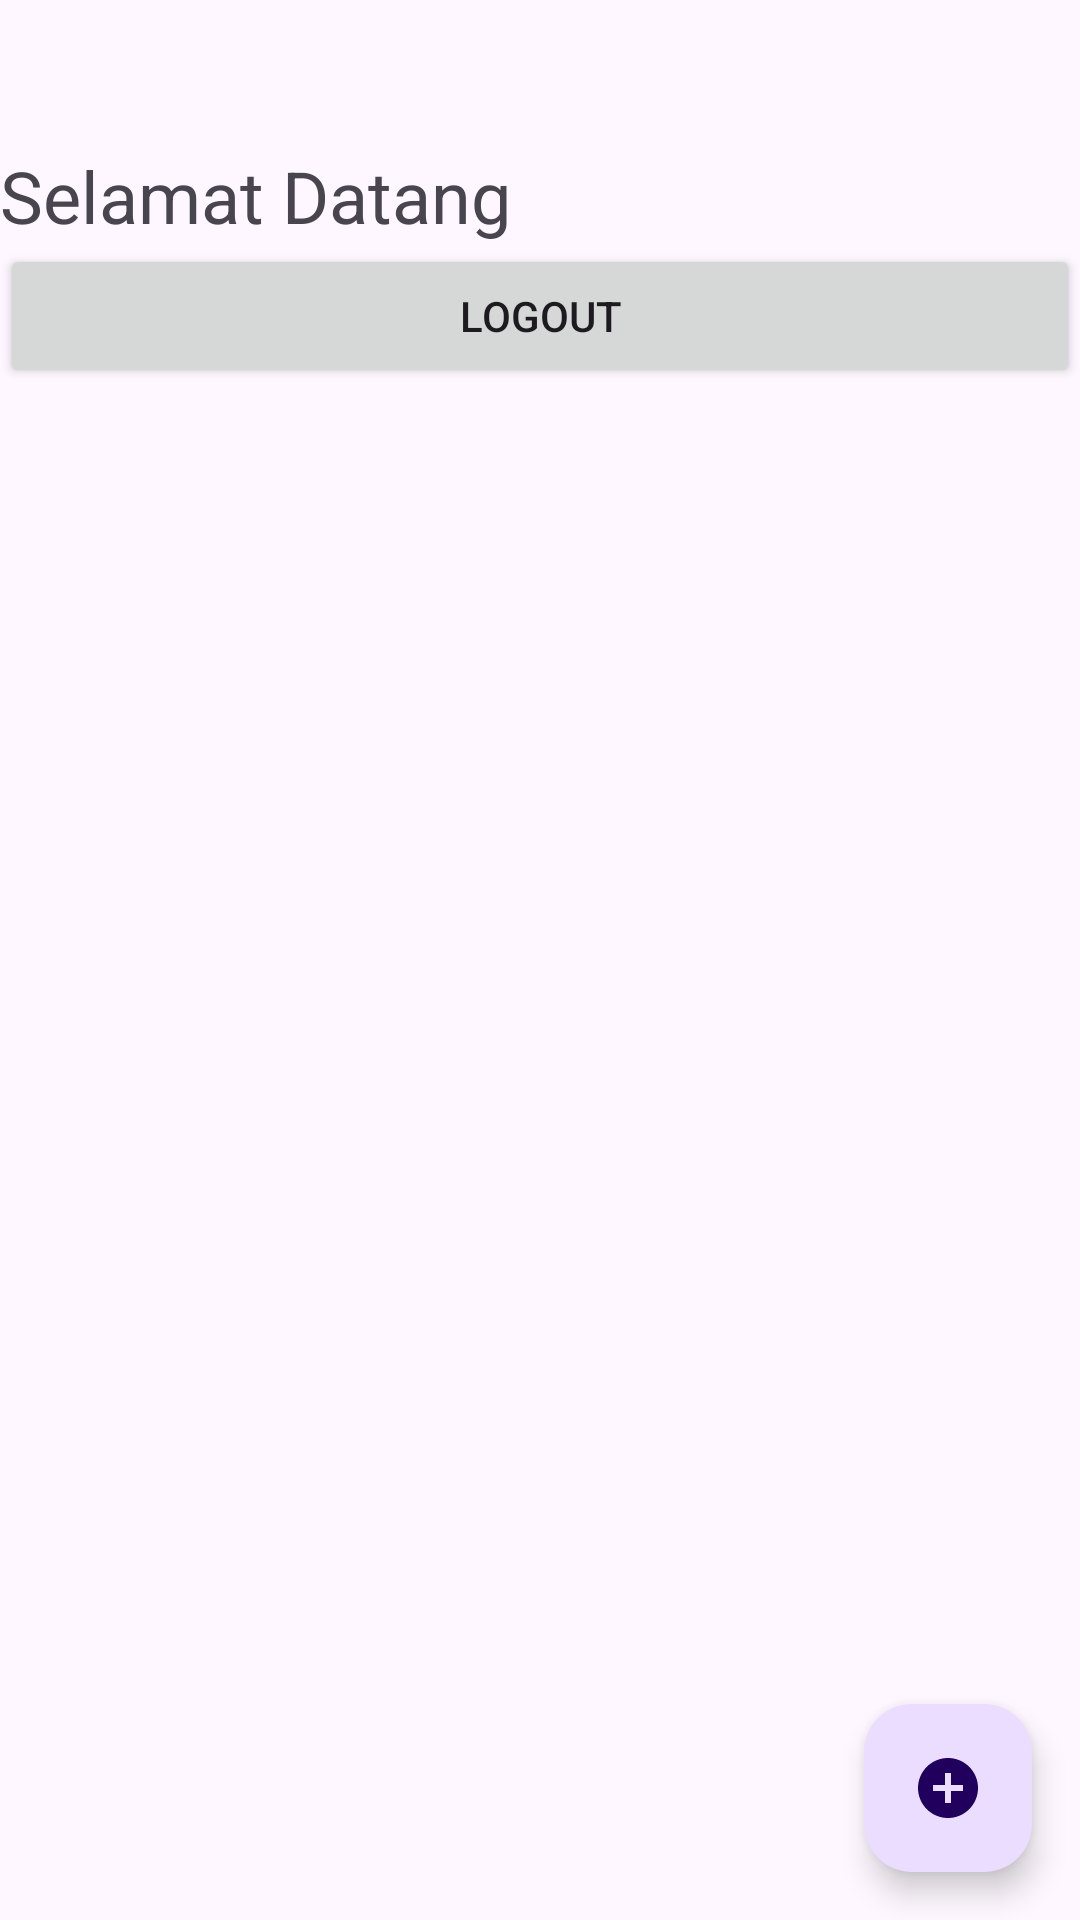

Here is an Android app screen rendered from its layout file. Give the layout XML and the strings, colors and styles it references.
<!-- AndroidManifest.xml: application theme Theme.UASPAM -->
<!-- res/layout/activity_wallet.xml -->
<?xml version="1.0" encoding="utf-8"?>
<androidx.constraintlayout.widget.ConstraintLayout xmlns:android="http://schemas.android.com/apk/res/android"
    xmlns:app="http://schemas.android.com/apk/res-auto"
    xmlns:tools="http://schemas.android.com/tools"
    android:id="@+id/main"
    android:layout_width="match_parent"
    android:layout_height="match_parent"
    tools:context=".wallet">

    <com.google.android.material.floatingactionbutton.FloatingActionButton
        android:id="@+id/btnTambah1"
        android:layout_width="wrap_content"
        android:layout_height="wrap_content"
        android:layout_margin="16dp"
        android:src="@drawable/baseline_add_circle_96"
        app:layout_constraintBottom_toBottomOf="parent"
        app:layout_constraintEnd_toEndOf="parent"
        app:fabSize="auto"/>

    <LinearLayout
        android:layout_width="match_parent"
        android:layout_height="match_parent"
        android:layout_marginTop="1dp"
        android:orientation="vertical"
        app:layout_constraintTop_toTopOf="parent"
        tools:layout_editor_absoluteX="1dp">

        <Button
            android:id="@+id/button6"
            android:layout_width="match_parent"
            android:layout_height="wrap_content"
            android:text="Button"
            android:visibility="invisible" />

        <TextView
            android:id="@+id/nama"
            android:layout_width="match_parent"
            android:layout_height="wrap_content"
            android:text="Selamat Datang"
            android:textSize="24sp" />

        <Button
            android:id="@+id/logoutBtn"
            android:layout_width="match_parent"
            android:layout_height="wrap_content"
            android:text="Logout" />

        <EditText
            android:id="@+id/masukanAlamat"
            android:layout_width="match_parent"
            android:layout_height="wrap_content"
            android:ems="10"
            android:hint="Masukan Alamat"
            android:inputType="text"
            android:visibility="gone" />

        <Button
            android:id="@+id/btnTambah2"
            android:layout_width="match_parent"
            android:layout_height="wrap_content"
            android:text="Simpan"
            android:visibility="gone" />

        <Button
            android:id="@+id/btnTutup"
            android:layout_width="match_parent"
            android:layout_height="wrap_content"
            android:backgroundTint="#E80A0A"
            android:text="Tutup"
            android:visibility="gone" />

        <androidx.recyclerview.widget.RecyclerView
            android:id="@+id/recyclerView"
            android:layout_width="wrap_content"
            android:layout_height="wrap_content" />

    </LinearLayout>
</androidx.constraintlayout.widget.ConstraintLayout>
<!-- resources referenced by this layout -->
<resources>
  <!-- drawable baseline_add_circle_96 (drawable) -->
  <vector xmlns:android="http://schemas.android.com/apk/res/android" android:height="96dp" android:tint="#258999" android:viewportHeight="24" android:viewportWidth="24" android:width="96dp">
        
      <path android:fillColor="@android:color/white" android:pathData="M12,2C6.48,2 2,6.48 2,12s4.48,10 10,10 10,-4.48 10,-10S17.52,2 12,2zM17,13h-4v4h-2v-4L7,13v-2h4L11,7h2v4h4v2z"/>
      
  </vector>
  <style name="Theme.UASPAM" parent="Base.Theme.UASPAM" />
  <style name="Base.Theme.UASPAM" parent="Theme.Material3.DayNight.NoActionBar">
          
          
      </style>
</resources>
